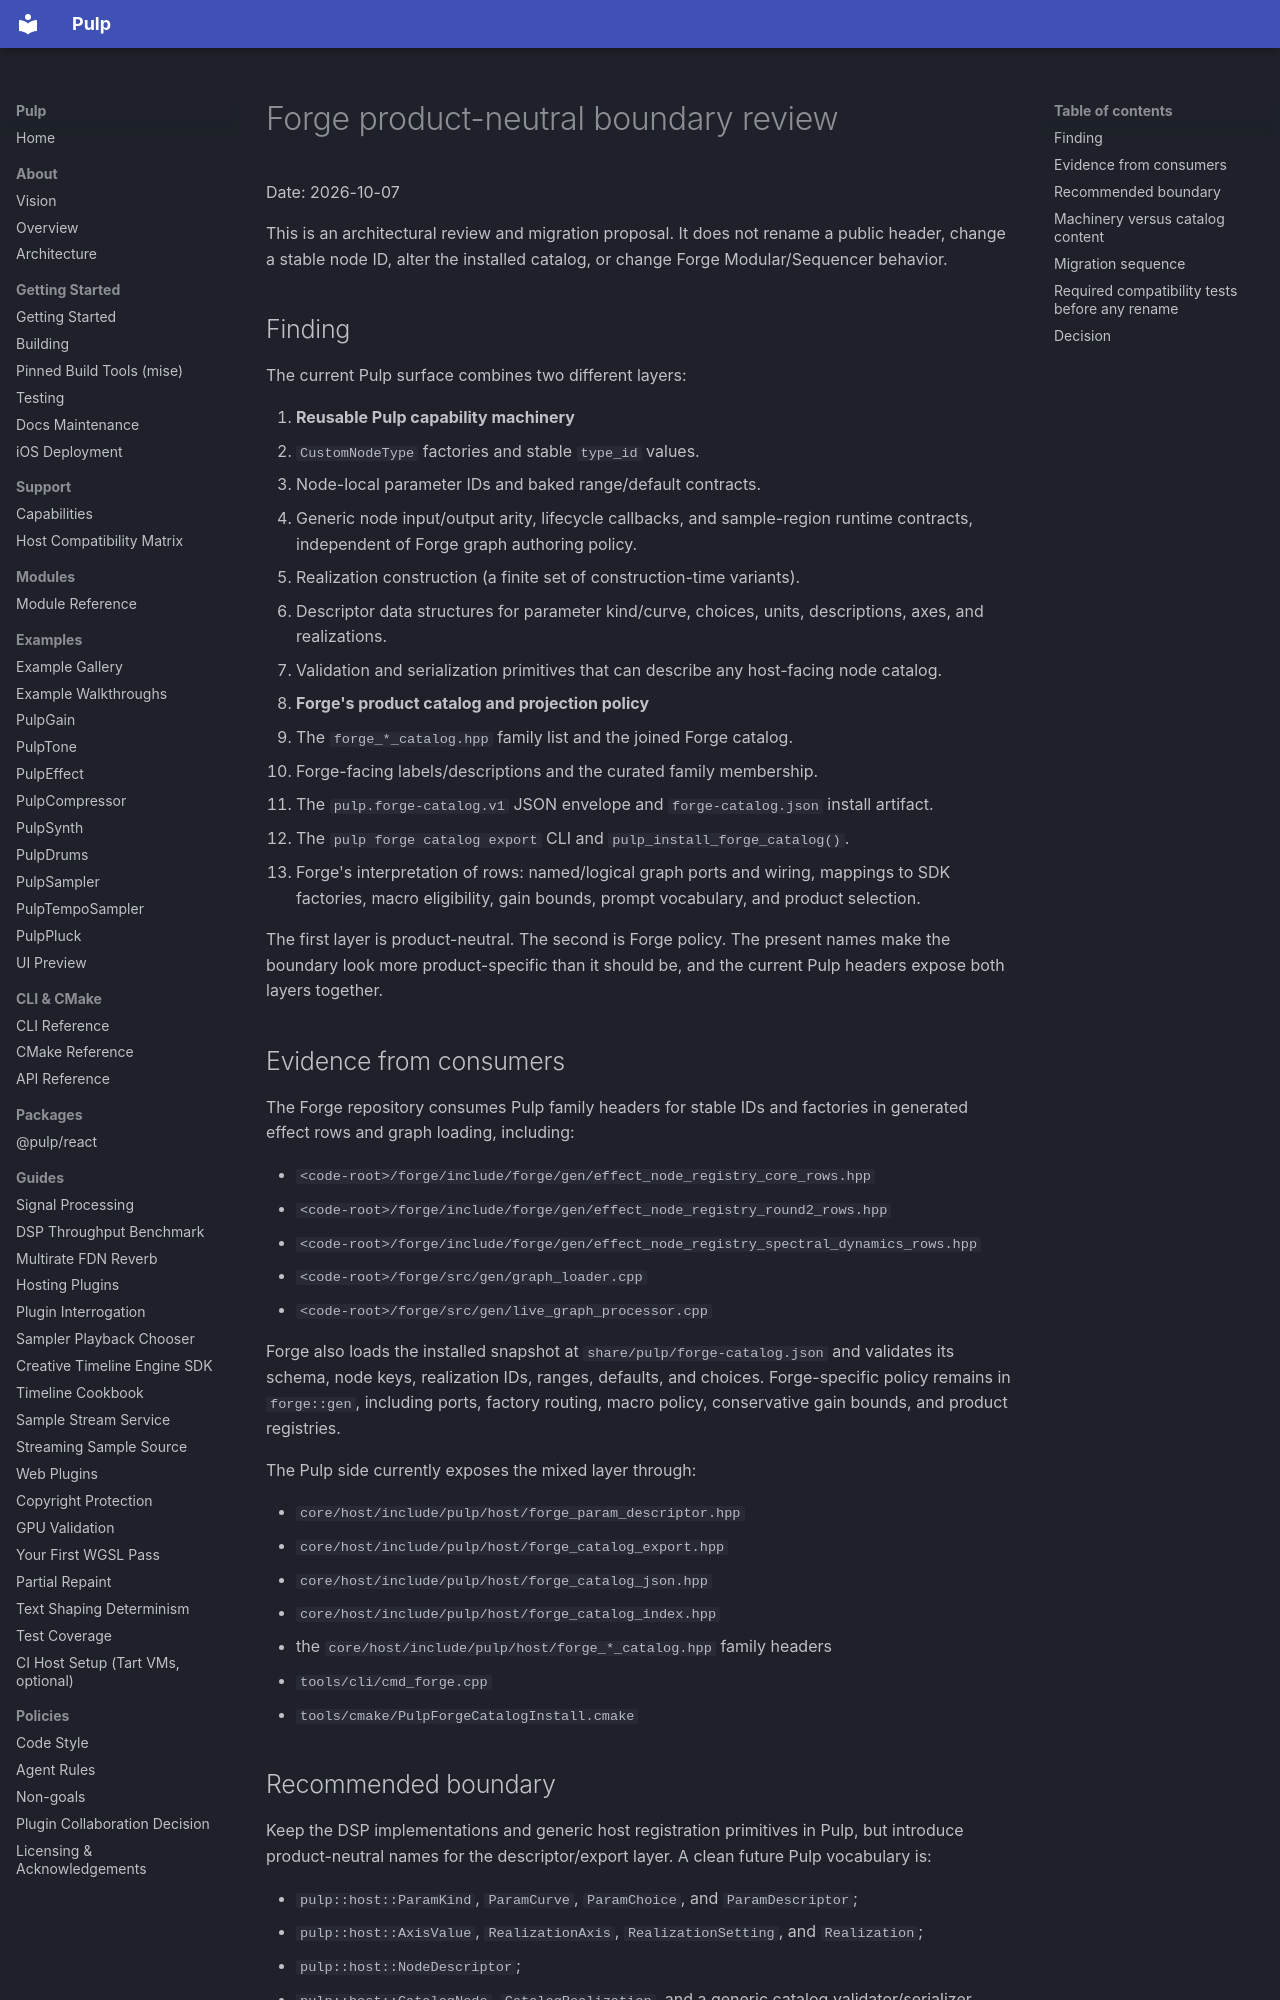

repository: Generous-Corp/pulp · page: receipts/2026-10-07-forge-product-neutral-boundary.html · generator: mkdocs

# Forge product-neutral boundary review

Date: 2026-10-07

This is an architectural review and migration proposal. It does not rename a
public header, change a stable node ID, alter the installed catalog, or change
Forge Modular/Sequencer behavior.

## Finding

The current Pulp surface combines two different layers:

1. **Reusable Pulp capability machinery**
   - `CustomNodeType` factories and stable `type_id` values.
   - Node-local parameter IDs and baked range/default contracts.
   - Generic node input/output arity, lifecycle callbacks, and sample-region
     runtime contracts, independent of Forge graph authoring policy.
   - Realization construction (a finite set of construction-time variants).
   - Descriptor data structures for parameter kind/curve, choices, units,
     descriptions, axes, and realizations.
   - Validation and serialization primitives that can describe any host-facing
     node catalog.

2. **Forge's product catalog and projection policy**
   - The `forge_*_catalog.hpp` family list and the joined Forge catalog.
   - Forge-facing labels/descriptions and the curated family membership.
   - The `pulp.forge-catalog.v1` JSON envelope and `forge-catalog.json` install
     artifact.
   - The `pulp forge catalog export` CLI and `pulp_install_forge_catalog()`.
   - Forge's interpretation of rows: named/logical graph ports and wiring,
     mappings to SDK factories, macro eligibility, gain bounds, prompt
     vocabulary, and product selection.

The first layer is product-neutral. The second is Forge policy. The present
names make the boundary look more product-specific than it should be, and the
current Pulp headers expose both layers together.

## Evidence from consumers

The Forge repository consumes Pulp family headers for stable IDs and factories
in generated effect rows and graph loading, including:

- `<code-root>/forge/include/forge/gen/effect_node_registry_core_rows.hpp`
- `<code-root>/forge/include/forge/gen/effect_node_registry_round2_rows.hpp`
- `<code-root>/forge/include/forge/gen/effect_node_registry_spectral_dynamics_rows.hpp`
- `<code-root>/forge/src/gen/graph_loader.cpp`
- `<code-root>/forge/src/gen/live_graph_processor.cpp`

Forge also loads the installed snapshot at
`share/pulp/forge-catalog.json` and validates its schema, node keys, realization
IDs, ranges, defaults, and choices. Forge-specific policy remains in
`forge::gen`, including ports, factory routing, macro policy, conservative gain
bounds, and product registries.

The Pulp side currently exposes the mixed layer through:

- `core/host/include/pulp/host/forge_param_descriptor.hpp`
- `core/host/include/pulp/host/forge_catalog_export.hpp`
- `core/host/include/pulp/host/forge_catalog_json.hpp`
- `core/host/include/pulp/host/forge_catalog_index.hpp`
- the `core/host/include/pulp/host/forge_*_catalog.hpp` family headers
- `tools/cli/cmd_forge.cpp`
- `tools/cmake/PulpForgeCatalogInstall.cmake`
